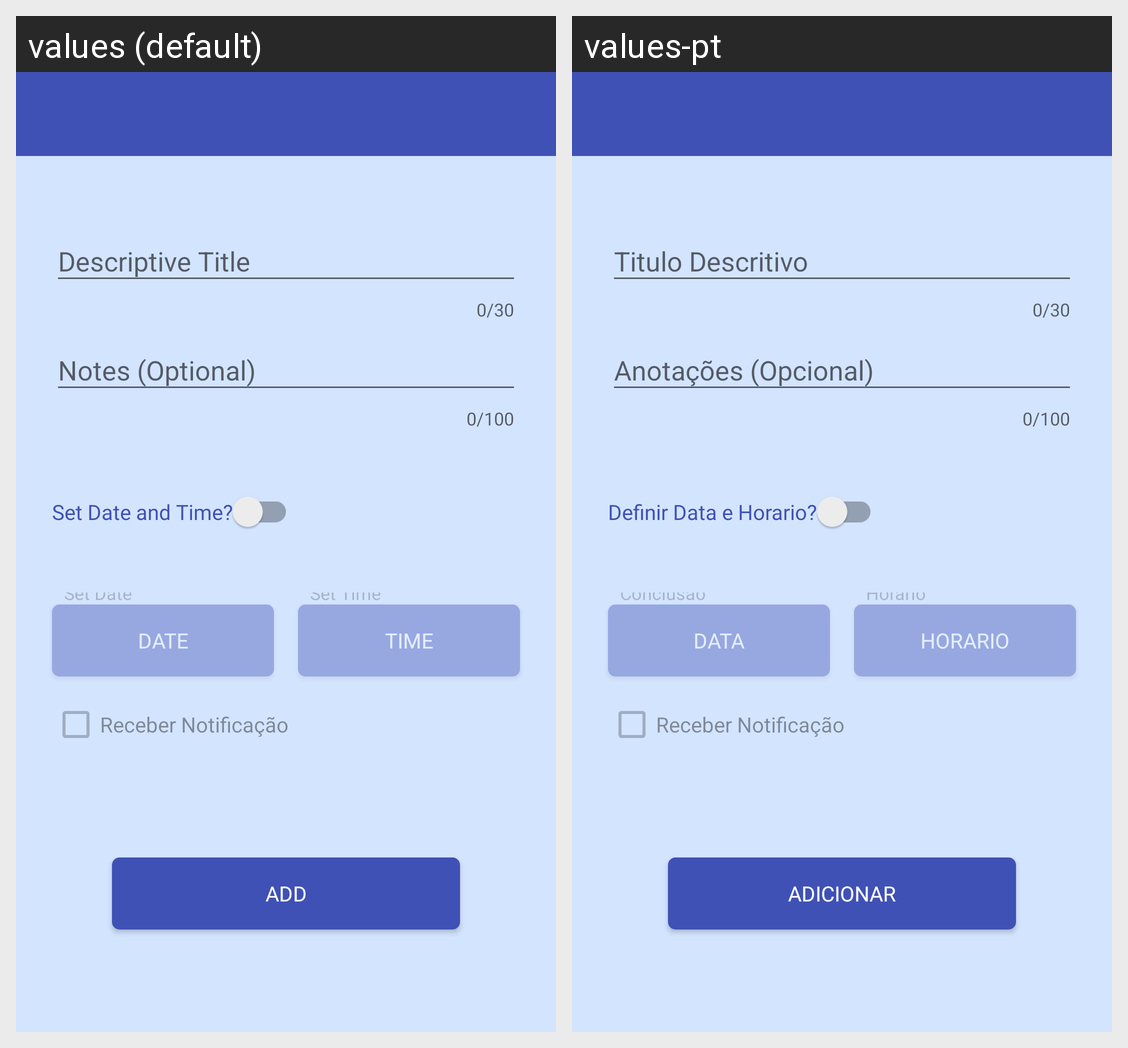

Strings drawn on this Android screen and how each of the app's shown locales translates them:
Android screen res/layout/activity_tarefa.xml rendered under 2 locales, left to right: values (default), values-pt. Device: Nexus 5 (rendered at 1080×1920; each locale shown at half size, 540×960, under a caption strip naming it); theme AppTheme.
Strings drawn on this screen, with the default value and each locale's value (text and hints the layout hard-codes, and strings that could not be matched under every locale, appear in the picture but are not listed):

edit_hint_titulo_descritivo
  values: Descriptive Title
  values-pt: Titulo Descritivo

edit_hint_anota_es_opcional
  values: Notes (Optional)
  values-pt: Anotações (Opcional)

link_tx_definir_data_e_horario
  values: Set Date and Time?
  values-pt: Definir Data e Horario?

tx_conclusao
  values: Set Date
  values-pt: Conclusão

selecao_data
  values: Date
  values-pt: Data

tx_horario
  values: Set Time
  values-pt: Horario

selecao_horario
  values: Time
  values-pt: Horario

btn_adicionar
  values: Add
  values-pt: Adicionar
